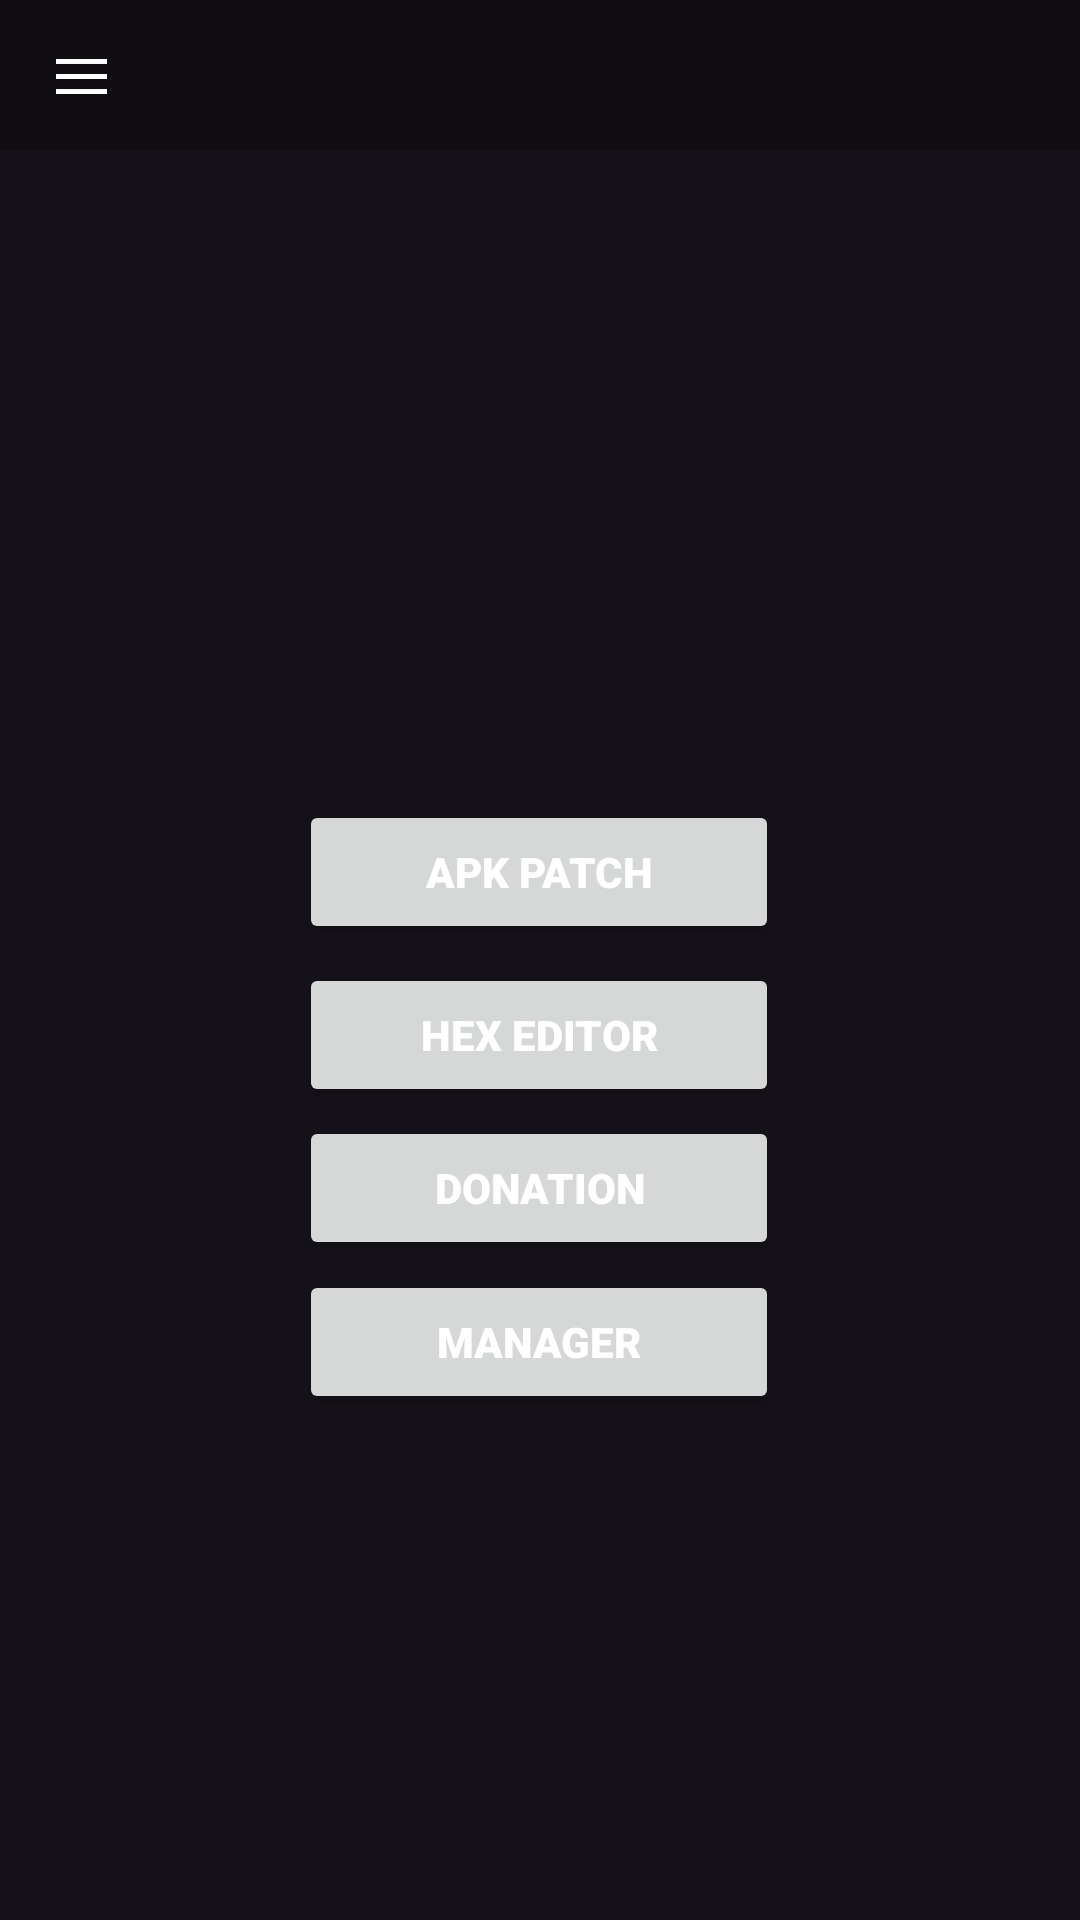

The Android layout XML behind this screen, and the referenced resources:
<!-- AndroidManifest.xml: activity theme Base.Theme.NestManager -->
<!-- res/layout/activity_main.xml -->
<androidx.constraintlayout.widget.ConstraintLayout xmlns:android="http://schemas.android.com/apk/res/android"
    xmlns:app="http://schemas.android.com/apk/res-auto"
    xmlns:tools="http://schemas.android.com/tools"
    android:id="@+id/main"
    android:layout_width="match_parent"
    android:layout_height="match_parent"
    android:background="#100D13"
    tools:context=".MainActivity">

    <androidx.constraintlayout.widget.ConstraintLayout
        android:id="@+id/constraintLayout"
        android:layout_width="409dp"
        android:layout_height="50dp"
        android:background="#100D13"
        app:layout_constraintBottom_toBottomOf="parent"
        app:layout_constraintTop_toTopOf="parent"
        app:layout_constraintVertical_bias="0.0"
        tools:layout_editor_absoluteX="1dp">

        <ImageView
            android:id="@+id/menu"
            android:layout_width="23dp"
            android:layout_height="23dp"
            app:layout_constraintBottom_toBottomOf="parent"
            app:layout_constraintEnd_toEndOf="parent"
            app:layout_constraintHorizontal_bias="0.041"
            app:layout_constraintStart_toStartOf="parent"
            app:layout_constraintTop_toTopOf="parent"
            app:layout_constraintVertical_bias="0.518"
            app:srcCompat="@drawable/menu" />
    </androidx.constraintlayout.widget.ConstraintLayout>

    <androidx.constraintlayout.widget.ConstraintLayout
        android:layout_width="0dp"
        android:layout_height="0dp"
        android:background="#141118"
        app:layout_constraintBottom_toBottomOf="parent"
        app:layout_constraintEnd_toEndOf="parent"
        app:layout_constraintHorizontal_bias="0.0"
        app:layout_constraintStart_toStartOf="parent"
        app:layout_constraintTop_toBottomOf="@+id/constraintLayout"
        app:layout_constraintVertical_bias="0.0">

        <Button
            android:id="@+id/patch_button"
            android:layout_width="160dp"
            android:layout_height="wrap_content"
            android:fontFamily="sans-serif-black"
            android:text="APK Patch"
            android:textColor="#FFFFFF"
            app:layout_constraintBottom_toBottomOf="parent"
            app:layout_constraintEnd_toEndOf="parent"
            app:layout_constraintHorizontal_bias="0.498"
            app:layout_constraintStart_toStartOf="parent"
            app:layout_constraintTop_toTopOf="parent"
            app:layout_constraintVertical_bias="0.4" />

        <Button
            android:id="@+id/hex_editor"
            android:layout_width="160dp"
            android:layout_height="wrap_content"
            android:fontFamily="sans-serif-black"
            android:text="Hex Editor"
            android:textColor="#FFFFFF"
            app:layout_constraintBottom_toBottomOf="parent"
            app:layout_constraintEnd_toEndOf="parent"
            app:layout_constraintHorizontal_bias="0.498"
            app:layout_constraintStart_toStartOf="parent"
            app:layout_constraintTop_toTopOf="parent" />

        <ImageView
            android:id="@+id/imageView3"
            android:layout_width="18dp"
            android:layout_height="20dp"
            android:layout_marginTop="14dp"
            android:layout_marginBottom="14dp"
            android:tint="#14A0DE"
            app:layout_constraintBottom_toBottomOf="@+id/hex_editor"
            app:layout_constraintEnd_toEndOf="@+id/hex_editor"
            app:layout_constraintHorizontal_bias="0.049"
            app:layout_constraintStart_toStartOf="@+id/hex_editor"
            app:layout_constraintTop_toTopOf="@+id/hex_editor"
            app:layout_constraintVertical_bias="0.0"
            app:srcCompat="@drawable/token" />

        <Button
            android:id="@+id/donate"
            android:layout_width="160dp"
            android:layout_height="wrap_content"
            android:fontFamily="sans-serif-black"
            android:text="Donation"
            android:textColor="#FFFFFF"
            app:layout_constraintBottom_toBottomOf="parent"
            app:layout_constraintEnd_toEndOf="parent"
            app:layout_constraintHorizontal_bias="0.498"
            app:layout_constraintStart_toStartOf="parent"
            app:layout_constraintTop_toTopOf="parent"
            app:layout_constraintVertical_bias="0.594" />

        <Button
            android:id="@+id/manager"
            android:layout_width="160dp"
            android:layout_height="wrap_content"
            android:fontFamily="sans-serif-black"
            android:text="Manager"
            android:textColor="#FFFFFF"
            app:layout_constraintBottom_toBottomOf="parent"
            app:layout_constraintEnd_toEndOf="parent"
            app:layout_constraintHorizontal_bias="0.498"
            app:layout_constraintStart_toStartOf="parent"
            app:layout_constraintTop_toTopOf="parent"
            app:layout_constraintVertical_bias="0.689" />

        <ImageView
            android:id="@+id/imageView"
            android:layout_width="21dp"
            android:layout_height="21dp"
            android:tint="#14A0DE"
            app:layout_constraintBottom_toBottomOf="@+id/donate"
            app:layout_constraintEnd_toEndOf="@+id/donate"
            app:layout_constraintHorizontal_bias="0.05"
            app:layout_constraintStart_toStartOf="@+id/donate"
            app:layout_constraintTop_toTopOf="@+id/donate"
            app:layout_constraintVertical_bias="0.518"
            app:srcCompat="@drawable/donation" />

        <ImageView
            android:id="@+id/imageView2"
            android:layout_width="21dp"
            android:layout_height="21dp"
            android:backgroundTintMode="multiply"
            android:tint="#14A0DE"
            app:layout_constraintBottom_toBottomOf="@+id/patch_button"
            app:layout_constraintEnd_toEndOf="@+id/patch_button"
            app:layout_constraintHorizontal_bias="0.043"
            app:layout_constraintStart_toStartOf="@+id/patch_button"
            app:layout_constraintTop_toTopOf="@+id/patch_button"
            app:srcCompat="@drawable/apk" />

        <ImageView
            android:id="@+id/imageView6"
            android:layout_width="18dp"
            android:layout_height="21dp"
            android:tint="#14A0DE"
            app:layout_constraintBottom_toBottomOf="@+id/manager"
            app:layout_constraintEnd_toEndOf="@+id/manager"
            app:layout_constraintHorizontal_bias="0.07"
            app:layout_constraintStart_toStartOf="@+id/manager"
            app:layout_constraintTop_toTopOf="@+id/manager"
            app:layout_constraintVertical_bias="0.533"
            app:srcCompat="@drawable/folder" />
    </androidx.constraintlayout.widget.ConstraintLayout>
</androidx.constraintlayout.widget.ConstraintLayout>
<!-- resources referenced by this layout -->
<resources>
  <!-- drawable apk: png bitmap (drawable, 30943 bytes) -->
  <!-- drawable donation: png bitmap (drawable, 49078 bytes) -->
  <!-- drawable folder: png bitmap (drawable, 914 bytes) -->
  <!-- drawable menu: png bitmap (drawable, 18382 bytes) -->
  <!-- drawable token: png bitmap (drawable, 48525 bytes) -->
  <style name="Base.Theme.NestManager" parent="Theme.Material3.DayNight.NoActionBar">
          
          <item name="android:statusBarColor">#100D13</item>
      </style>
</resources>
